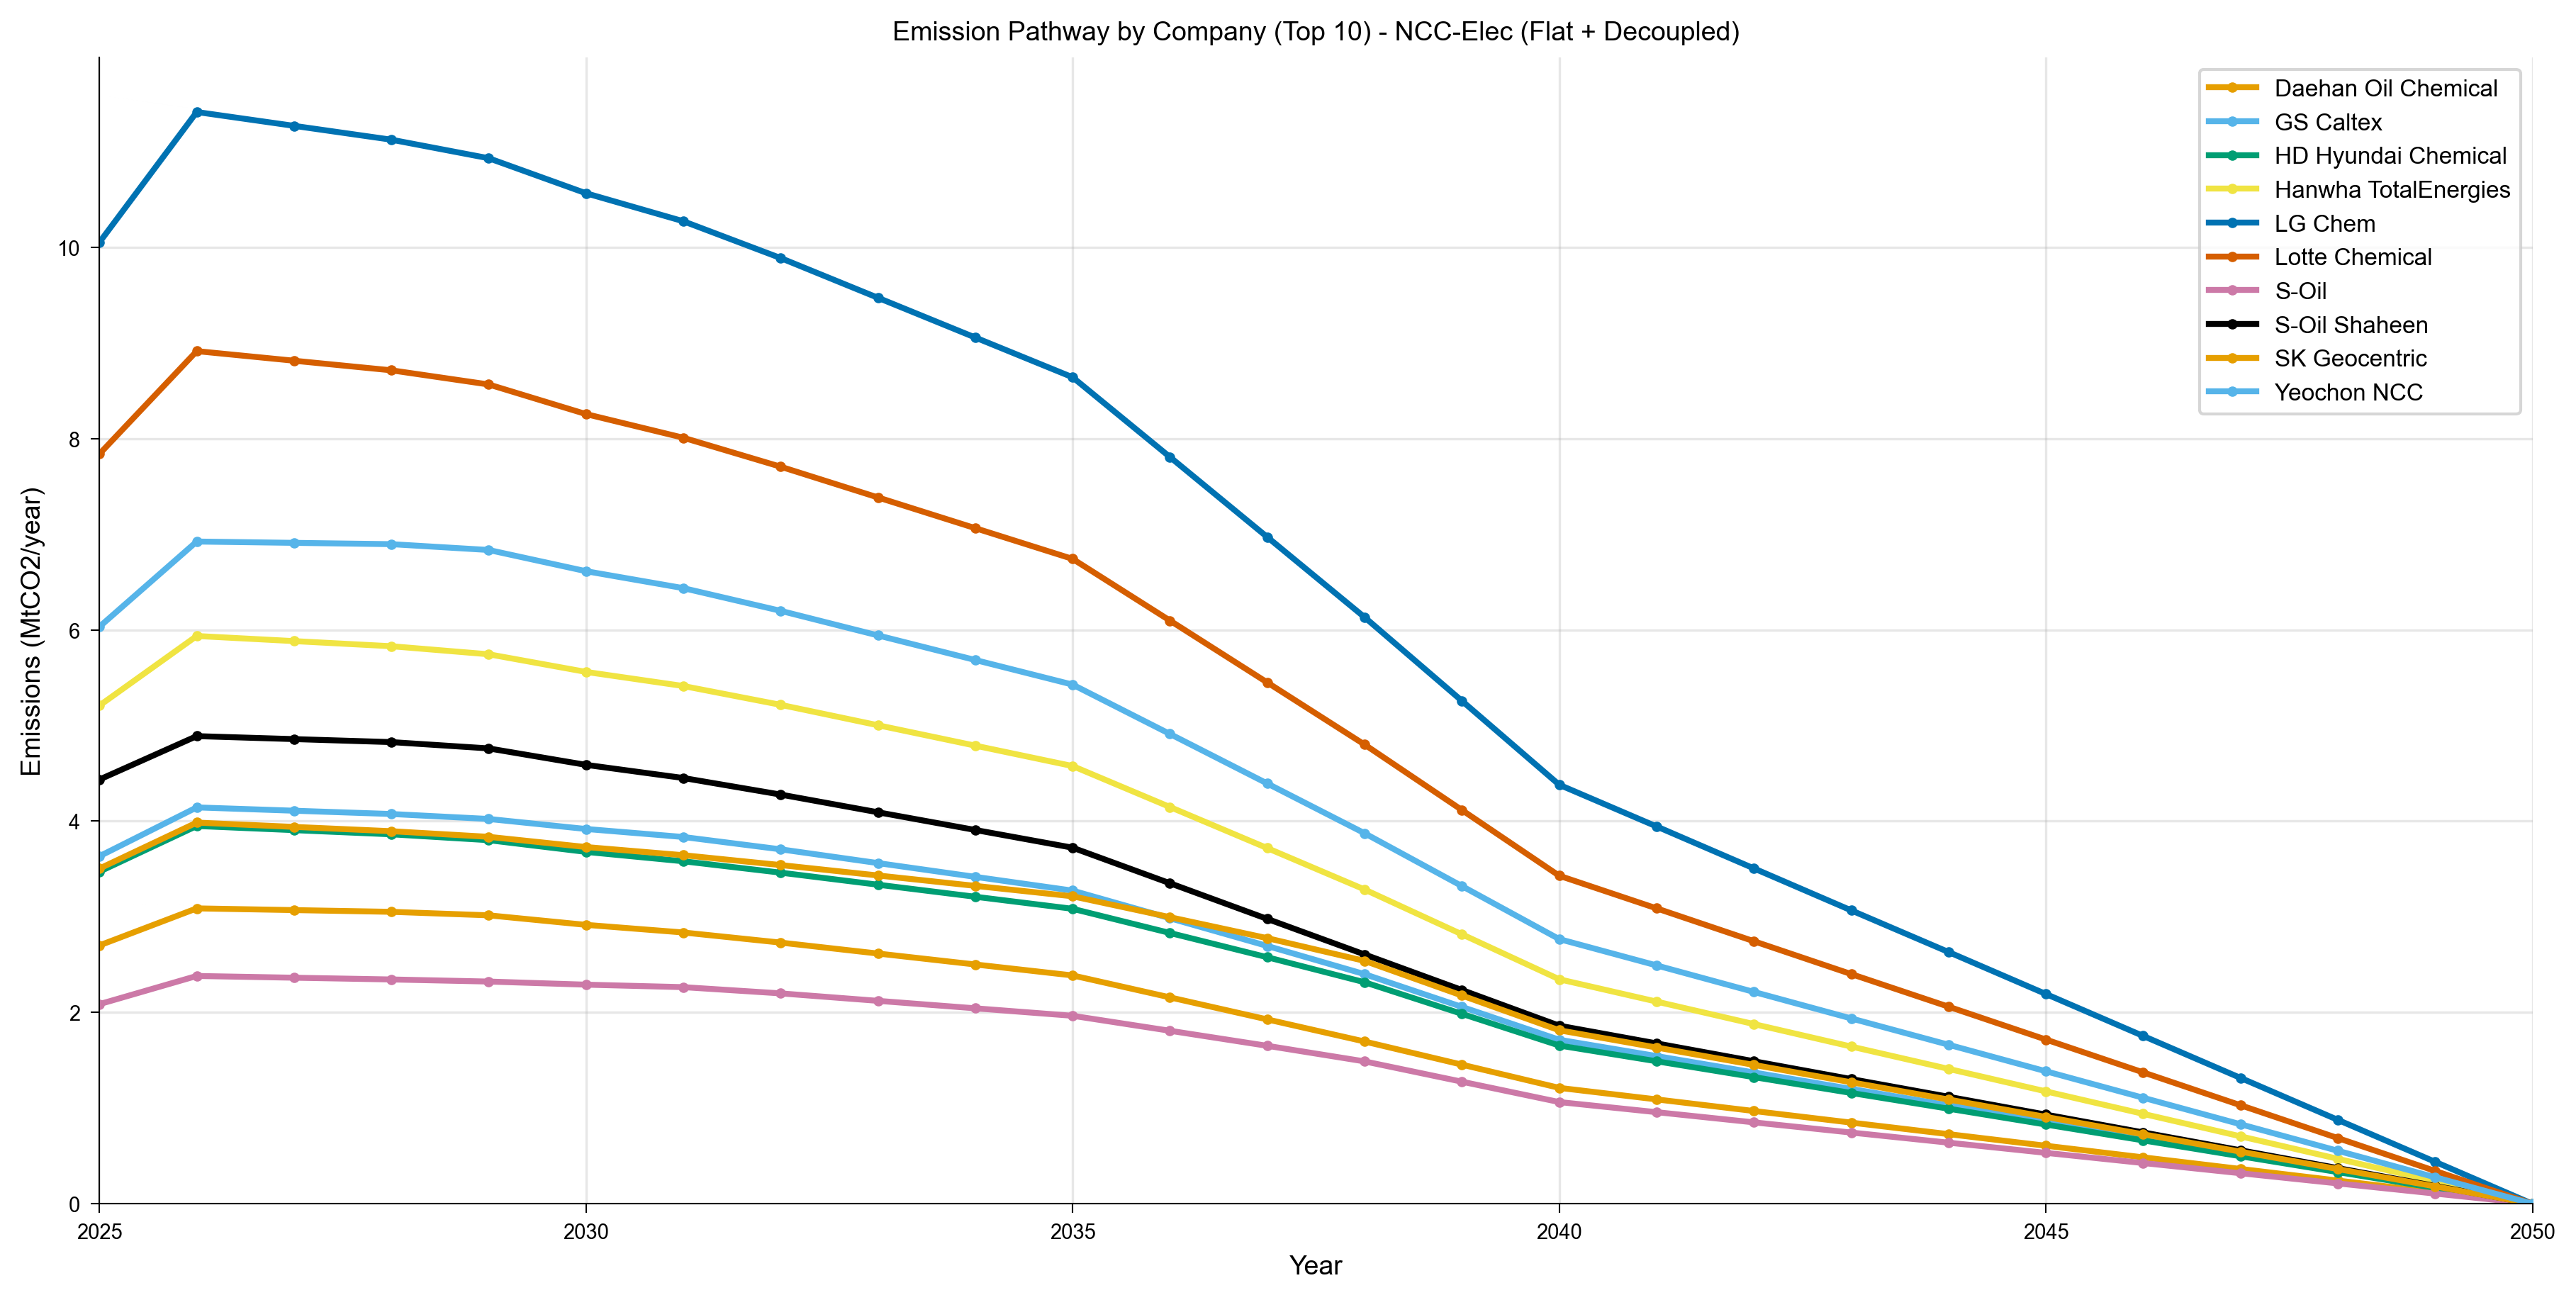

Values plotted in this chart, from the file beside it:
year, category, value, unit, scenario, figure_type
2025, Daehan Oil Chemical, 2.701, MtCO2_per_yr, shaheen_ncc_elec_flat_decoupled, line
2026, Daehan Oil Chemical, 3.088, MtCO2_per_yr, shaheen_ncc_elec_flat_decoupled, line
2027, Daehan Oil Chemical, 3.07, MtCO2_per_yr, shaheen_ncc_elec_flat_decoupled, line
2028, Daehan Oil Chemical, 3.052, MtCO2_per_yr, shaheen_ncc_elec_flat_decoupled, line
2029, Daehan Oil Chemical, 3.016, MtCO2_per_yr, shaheen_ncc_elec_flat_decoupled, line
2030, Daehan Oil Chemical, 2.916, MtCO2_per_yr, shaheen_ncc_elec_flat_decoupled, line
2031, Daehan Oil Chemical, 2.836, MtCO2_per_yr, shaheen_ncc_elec_flat_decoupled, line
2032, Daehan Oil Chemical, 2.73, MtCO2_per_yr, shaheen_ncc_elec_flat_decoupled, line
2033, Daehan Oil Chemical, 2.616, MtCO2_per_yr, shaheen_ncc_elec_flat_decoupled, line
2034, Daehan Oil Chemical, 2.502, MtCO2_per_yr, shaheen_ncc_elec_flat_decoupled, line
2035, Daehan Oil Chemical, 2.387, MtCO2_per_yr, shaheen_ncc_elec_flat_decoupled, line
2036, Daehan Oil Chemical, 2.158, MtCO2_per_yr, shaheen_ncc_elec_flat_decoupled, line
2037, Daehan Oil Chemical, 1.927, MtCO2_per_yr, shaheen_ncc_elec_flat_decoupled, line
2038, Daehan Oil Chemical, 1.696, MtCO2_per_yr, shaheen_ncc_elec_flat_decoupled, line
2039, Daehan Oil Chemical, 1.454, MtCO2_per_yr, shaheen_ncc_elec_flat_decoupled, line
2040, Daehan Oil Chemical, 1.212, MtCO2_per_yr, shaheen_ncc_elec_flat_decoupled, line
2041, Daehan Oil Chemical, 1.091, MtCO2_per_yr, shaheen_ncc_elec_flat_decoupled, line
2042, Daehan Oil Chemical, 0.9699, MtCO2_per_yr, shaheen_ncc_elec_flat_decoupled, line
2043, Daehan Oil Chemical, 0.8486, MtCO2_per_yr, shaheen_ncc_elec_flat_decoupled, line
2044, Daehan Oil Chemical, 0.7281, MtCO2_per_yr, shaheen_ncc_elec_flat_decoupled, line
2045, Daehan Oil Chemical, 0.6067, MtCO2_per_yr, shaheen_ncc_elec_flat_decoupled, line
2046, Daehan Oil Chemical, 0.4854, MtCO2_per_yr, shaheen_ncc_elec_flat_decoupled, line
2047, Daehan Oil Chemical, 0.364, MtCO2_per_yr, shaheen_ncc_elec_flat_decoupled, line
2048, Daehan Oil Chemical, 0.2427, MtCO2_per_yr, shaheen_ncc_elec_flat_decoupled, line
2049, Daehan Oil Chemical, 0.1213, MtCO2_per_yr, shaheen_ncc_elec_flat_decoupled, line
2050, Daehan Oil Chemical, 0.0, MtCO2_per_yr, shaheen_ncc_elec_flat_decoupled, line
2025, GS Caltex, 3.633, MtCO2_per_yr, shaheen_ncc_elec_flat_decoupled, line
2026, GS Caltex, 4.144, MtCO2_per_yr, shaheen_ncc_elec_flat_decoupled, line
2027, GS Caltex, 4.109, MtCO2_per_yr, shaheen_ncc_elec_flat_decoupled, line
2028, GS Caltex, 4.075, MtCO2_per_yr, shaheen_ncc_elec_flat_decoupled, line
2029, GS Caltex, 4.023, MtCO2_per_yr, shaheen_ncc_elec_flat_decoupled, line
2030, GS Caltex, 3.918, MtCO2_per_yr, shaheen_ncc_elec_flat_decoupled, line
2031, GS Caltex, 3.834, MtCO2_per_yr, shaheen_ncc_elec_flat_decoupled, line
2032, GS Caltex, 3.706, MtCO2_per_yr, shaheen_ncc_elec_flat_decoupled, line
2033, GS Caltex, 3.562, MtCO2_per_yr, shaheen_ncc_elec_flat_decoupled, line
2034, GS Caltex, 3.418, MtCO2_per_yr, shaheen_ncc_elec_flat_decoupled, line
2035, GS Caltex, 3.274, MtCO2_per_yr, shaheen_ncc_elec_flat_decoupled, line
2036, GS Caltex, 2.985, MtCO2_per_yr, shaheen_ncc_elec_flat_decoupled, line
2037, GS Caltex, 2.695, MtCO2_per_yr, shaheen_ncc_elec_flat_decoupled, line
2038, GS Caltex, 2.4, MtCO2_per_yr, shaheen_ncc_elec_flat_decoupled, line
2039, GS Caltex, 2.058, MtCO2_per_yr, shaheen_ncc_elec_flat_decoupled, line
2040, GS Caltex, 1.715, MtCO2_per_yr, shaheen_ncc_elec_flat_decoupled, line
2041, GS Caltex, 1.544, MtCO2_per_yr, shaheen_ncc_elec_flat_decoupled, line
2042, GS Caltex, 1.373, MtCO2_per_yr, shaheen_ncc_elec_flat_decoupled, line
2043, GS Caltex, 1.201, MtCO2_per_yr, shaheen_ncc_elec_flat_decoupled, line
2044, GS Caltex, 1.03, MtCO2_per_yr, shaheen_ncc_elec_flat_decoupled, line
2045, GS Caltex, 0.8586, MtCO2_per_yr, shaheen_ncc_elec_flat_decoupled, line
2046, GS Caltex, 0.6869, MtCO2_per_yr, shaheen_ncc_elec_flat_decoupled, line
2047, GS Caltex, 0.5152, MtCO2_per_yr, shaheen_ncc_elec_flat_decoupled, line
2048, GS Caltex, 0.3435, MtCO2_per_yr, shaheen_ncc_elec_flat_decoupled, line
2049, GS Caltex, 0.1717, MtCO2_per_yr, shaheen_ncc_elec_flat_decoupled, line
2050, GS Caltex, 0.0, MtCO2_per_yr, shaheen_ncc_elec_flat_decoupled, line
2025, HD Hyundai Chemical, 3.472, MtCO2_per_yr, shaheen_ncc_elec_flat_decoupled, line
2026, HD Hyundai Chemical, 3.95, MtCO2_per_yr, shaheen_ncc_elec_flat_decoupled, line
2027, HD Hyundai Chemical, 3.906, MtCO2_per_yr, shaheen_ncc_elec_flat_decoupled, line
2028, HD Hyundai Chemical, 3.862, MtCO2_per_yr, shaheen_ncc_elec_flat_decoupled, line
2029, HD Hyundai Chemical, 3.801, MtCO2_per_yr, shaheen_ncc_elec_flat_decoupled, line
2030, HD Hyundai Chemical, 3.679, MtCO2_per_yr, shaheen_ncc_elec_flat_decoupled, line
2031, HD Hyundai Chemical, 3.581, MtCO2_per_yr, shaheen_ncc_elec_flat_decoupled, line
2032, HD Hyundai Chemical, 3.462, MtCO2_per_yr, shaheen_ncc_elec_flat_decoupled, line
... 200 more rows
